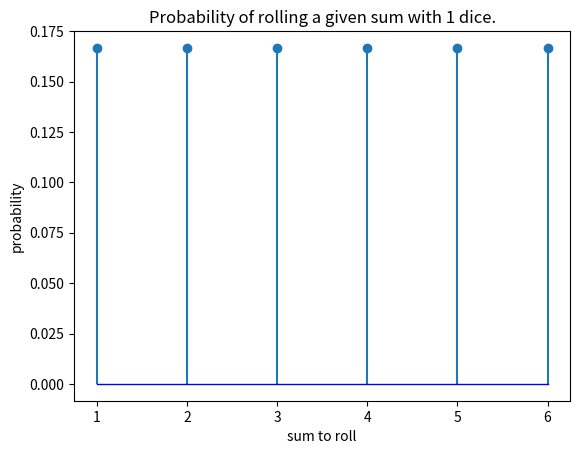

Generate this figure with matplotlib: (Note: this script raises an exception after producing the figure.)
import matplotlib.pyplot as plt
import numpy             as np


def prop(n, s):
    """
    Compute the probability that the sum of rolling n dice yields s.    """
    return propAux(n, s)
    
def propAux(n, s):
    global cache
    value = cache[n, s]
    if value != 0:
        return value
    if s < n or 6 * n < s:
        return 0
    if n == 1:
        return 1.0/6.0
    result = sum([1.0/6.0 * propAux(n-1, s-k) for k in range(1,7)])
    cache[n, s] = result
    return result

def plotProbabilities(n):
    Pairs  = [ (s, prop(n, s)) for s in range(n, 6*n+1) ];
    maxVal = max([ p[1] for p in Pairs]);

    x = range(n, 6*n+1)
    y = [prop(n, s) for s in range(n, 6*n+1)]
    
    markerline, stemlines, baseline = plt.stem(x, y, '-')
    plt.setp(baseline, 'color', 'b', 'linewidth', 1)
    plt.xlabel("sum to roll")
    plt.ylabel("probability")
    plt.title("Probability of rolling a given sum with " + str(n) + " dice.")
    plt.show()


n = 1
while n != 0:
    cache = np.zeros((n+1, 6*n+1))
    plotProbabilities(n)
    n = int(input("What is the number of dice? "))
